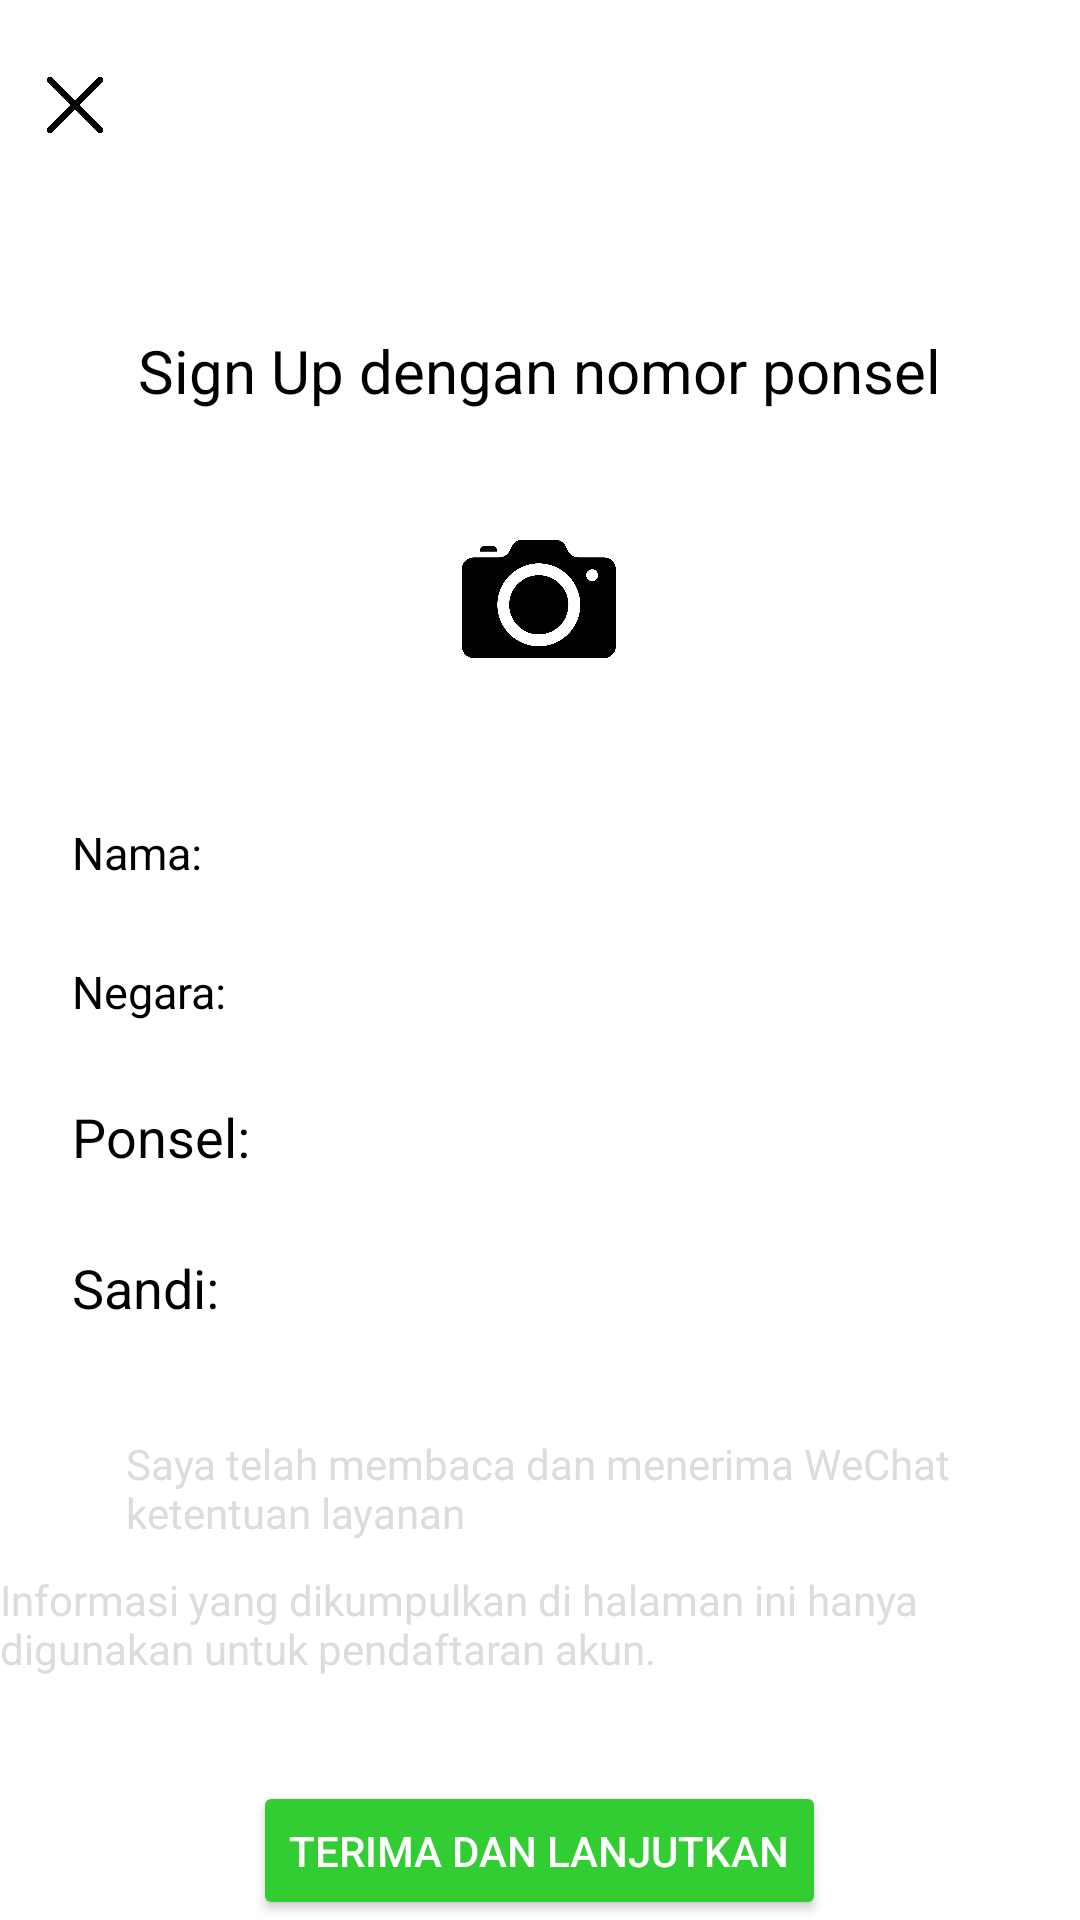

Layout XML and referenced resources for this Android screen:
<!-- AndroidManifest.xml: application theme Theme.ProjekUAS -->
<!-- res/layout/activity_signup.xml -->
<?xml version="1.0" encoding="utf-8"?>
<RelativeLayout
    xmlns:android="http://schemas.android.com/apk/res/android"
    xmlns:app="http://schemas.android.com/apk/res-auto"
    android:background="@color/white"
    xmlns:tools="http://schemas.android.com/tools"
    android:layout_width="match_parent"
    android:layout_height="match_parent"
    tools:context=".activity_signup">

   <ImageView
       android:id="@+id/kali1"
       android:layout_width="50dp"
       android:layout_height="70dp"
       android:src="@drawable/kali"/>

    <TextView
        android:id="@+id/text3"
        android:layout_width="wrap_content"
        android:layout_height="wrap_content"
        android:layout_centerVertical="true"
        android:layout_centerHorizontal="true"
        android:text="Sign Up dengan nomor ponsel"
        android:layout_below="@id/kali1"
        android:textColor="@color/black"
        android:textSize="20dp"
        android:layout_marginTop="40dp"
        android:layout_marginLeft="90dp"/>

    <ImageView
        android:id="@+id/kamera1"
        android:layout_width="60dp"
        android:layout_height="80dp"
        android:src="@drawable/kamera"
        android:layout_marginTop="25dp"
        android:layout_below="@id/text3"
        android:layout_centerVertical="true"
        android:layout_centerHorizontal="true" />

    <EditText
        android:id="@+id/editText3"
        android:layout_width="match_parent"
        android:layout_height="wrap_content"
        android:layout_below="@id/kamera1"
        android:layout_alignParentStart="true"
        android:layout_marginStart="20dp"
        android:layout_marginTop="22dp"
        android:hint="Masukkan Nama"
        android:text="Nama:"
        android:textColor="@color/black"
        android:textSize="15dp" />

    <EditText
        android:id="@+id/edittext4"
        android:layout_width="match_parent"
        android:layout_height="wrap_content"
        android:layout_below="@id/editText3"
        android:textColor="@color/black"
        android:layout_marginStart="20dp"
        android:textSize="15dp"
        android:layout_marginTop="9dp"
        android:hint="Masukkan Nama Negara"
        android:text="Negara:" />

    <EditText
        android:id="@+id/edittext5"
        android:layout_width="match_parent"
        android:layout_height="wrap_content"
        android:layout_marginStart="20dp"
        android:layout_below="@id/edittext4"
        android:textColor="@color/black"
        android:layout_marginTop="9dp"
        android:inputType="phone"
        android:digits="0123456789+-()"
        android:hint="Masukkan Nomor Telepon"
        android:text="Ponsel:"/>

    <EditText
        android:id="@+id/edittext6"
        android:layout_width="match_parent"
        android:layout_height="wrap_content"
        android:layout_marginStart="20dp"
        android:layout_below="@+id/edittext5"
        android:layout_marginTop="9dp"
        android:textColor="@color/black"
        android:hint="Masukkan Sandi"
        android:text="Sandi:"/>

    <CheckBox
        android:id="@+id/checkBox1"
        android:layout_width="wrap_content"
        android:layout_height="wrap_content"
        android:layout_below="@id/edittext6"
        android:layout_centerVertical="true"
        android:layout_centerHorizontal="true"
        android:text="Saya telah membaca dan menerima WeChat ketentuan layanan"
        android:textColor="@color/Gainsboro"
        android:textSize="14sp"
        android:layout_marginTop="30dp"
        android:layout_marginStart="20dp"/>

    <TextView
        android:id="@+id/Text1"
        android:layout_width="wrap_content"
        android:layout_height="wrap_content"
        android:text="Informasi yang dikumpulkan di halaman ini hanya digunakan untuk pendaftaran akun."
        android:layout_below="@id/checkBox1"
        android:textColor="@color/Gainsboro"
        android:layout_centerVertical="true"
        android:layout_centerHorizontal="true"
        android:layout_marginTop="10dp" />
    <Button
        android:id="@+id/button4"
        android:layout_width="wrap_content"
        android:layout_height="wrap_content"
        android:text="Terima dan Lanjutkan"
        android:layout_below="@id/checkBox1"
        android:layout_centerHorizontal="true"
        android:layout_centerVertical="true"
        android:layout_marginTop="80dp"
        android:backgroundTint="@color/greenlime"/>


</RelativeLayout>
<!-- resources referenced by this layout -->
<resources>
  <color name="Gainsboro">#DCDCDC</color>
  <color name="black">#FF000000</color>
  <color name="greenlime">#FF32CD32</color>
  <color name="white">#FFFFFFFF</color>
  <!-- drawable kali: png bitmap (drawable, 23836 bytes) -->
  <!-- drawable kamera: png bitmap (drawable, 20992 bytes) -->
  <style name="Theme.ProjekUAS" parent="Base.Theme.ProjekUAS" />
  <style name="Base.Theme.ProjekUAS" parent="Theme.AppCompat.NoActionBar">
          
          
      </style>
</resources>
